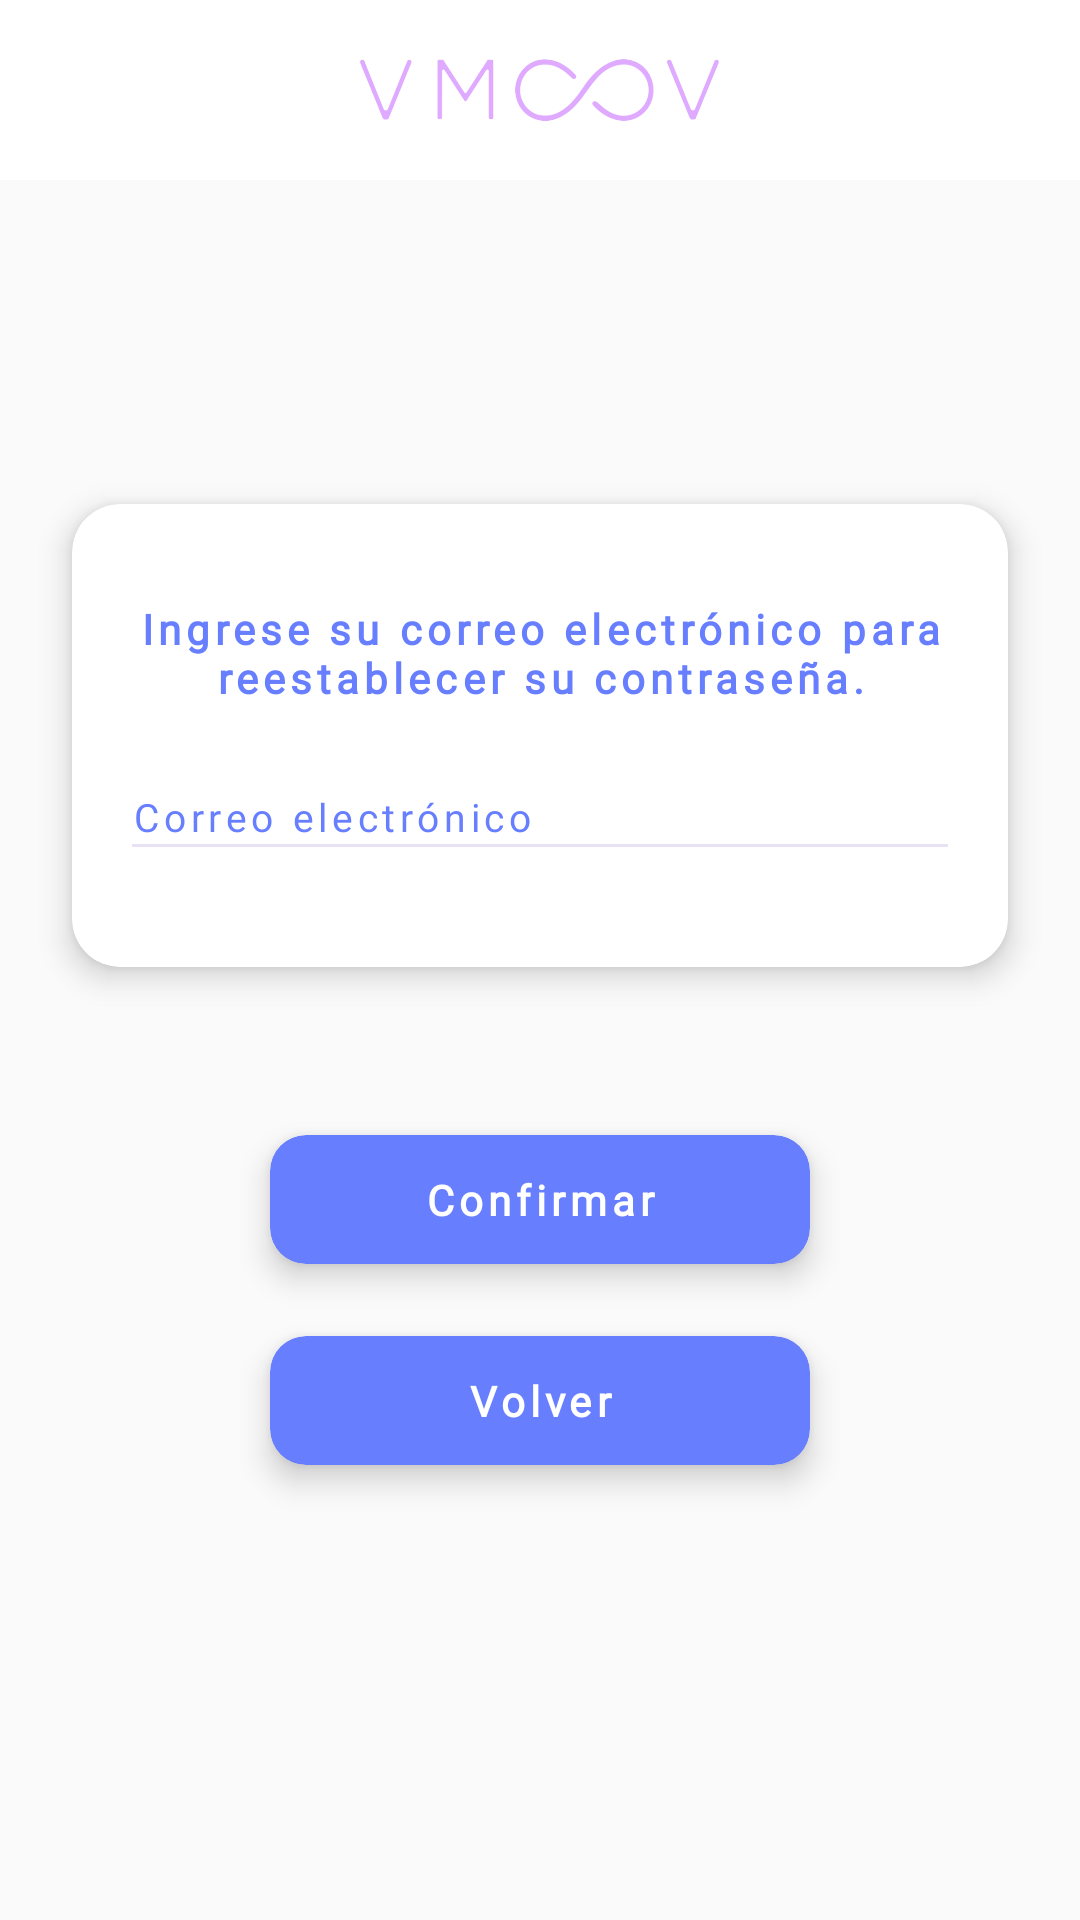

Produce the Android XML layout that renders to this screen, including the resource entries it uses.
<!-- AndroidManifest.xml: application theme Theme.VMOOV -->
<!-- res/layout/activity_forgot_password.xml -->
<?xml version="1.0" encoding="utf-8"?>
<androidx.constraintlayout.widget.ConstraintLayout
    xmlns:android="http://schemas.android.com/apk/res/android"
    xmlns:app="http://schemas.android.com/apk/res-auto"
    xmlns:tools="http://schemas.android.com/tools"
    android:id="@+id/home_screen"
    android:layout_width="match_parent"
    android:layout_height="match_parent"
    android:clipToOutline="true">

    
    <ImageView
        android:id="@+id/background"
        android:layout_width="match_parent"
        android:layout_height="match_parent"
        android:scaleType="fitXY"
        app:layout_constraintBottom_toBottomOf="parent"
        app:layout_constraintEnd_toEndOf="parent"
        app:layout_constraintStart_toStartOf="parent"
        app:layout_constraintTop_toTopOf="parent"
        app:srcCompat="@drawable/fondo_prueba" />

    
    <LinearLayout
        android:layout_width="match_parent"
        android:layout_height="60dp"
        android:background="@color/white"
        android:gravity="center"
        android:padding="16dp">

        <ImageView
            android:layout_width="120dp"
            android:layout_height="120dp"
            android:src="@drawable/logovmoov_v"
            android:scaleType="fitCenter"/>
    </LinearLayout>

    
    <androidx.cardview.widget.CardView
        android:id="@+id/info_card"
        android:layout_width="0dp"
        android:layout_height="wrap_content"
        android:layout_marginTop="-150dp"
        app:cardCornerRadius="16dp"
        app:cardElevation="6dp"
        app:layout_constraintTop_toTopOf="parent"
        app:layout_constraintBottom_toBottomOf="parent"
        app:layout_constraintStart_toStartOf="parent"
        app:layout_constraintEnd_toEndOf="parent"
        android:layout_marginHorizontal="24dp">

        <LinearLayout
            android:layout_width="match_parent"
            android:layout_height="wrap_content"
            android:orientation="vertical"
            android:paddingVertical="32dp"
            android:paddingHorizontal="16dp"
            android:gravity="center">

            <TextView
                android:id="@+id/reset_text"
                android:layout_width="match_parent"
                android:layout_height="wrap_content"
                android:gravity="center"
                android:text="@string/email_reset"
                android:textAppearance="@style/cuerpobold"
                android:textSize="14sp"
                android:textStyle="bold"
                android:textColor="@color/blue" />

            <EditText
                android:id="@+id/email_reset_text"
                style="@style/input"
                android:layout_width="match_parent"
                android:layout_height="39dp"
                android:layout_marginTop="16dp"
                android:textColor="@color/blue"
                android:textColorHint="@color/blue"
                android:hint="Correo electrónico"
                android:inputType="textEmailAddress"/>
        </LinearLayout>
    </androidx.cardview.widget.CardView>

    
    <androidx.cardview.widget.CardView
        android:id="@+id/reset_password_card"
        android:layout_width="180dp"
        android:layout_height="wrap_content"
        android:layout_marginTop="56dp"
        app:cardCornerRadius="12dp"
        app:cardElevation="6dp"
        android:backgroundTint="@color/blue"
        app:layout_constraintTop_toBottomOf="@id/info_card"
        app:layout_constraintStart_toStartOf="parent"
        app:layout_constraintEnd_toEndOf="parent">

        <TextView
            android:id="@+id/reset_password_button"
            android:layout_width="match_parent"
            android:layout_height="wrap_content"
            android:text="Confirmar"
            android:textColor="@color/white"
            android:gravity="center"
            android:textSize="14sp"
            style="@style/cuerpobold"
            android:padding="12dp"
            android:textStyle="bold"/>
    </androidx.cardview.widget.CardView>

    
    <androidx.cardview.widget.CardView
        android:id="@+id/back_card"
        android:layout_width="180dp"
        android:layout_height="wrap_content"
        android:layout_marginTop="24dp"
        app:cardCornerRadius="12dp"
        app:cardElevation="6dp"
        android:backgroundTint="@color/blue"
        app:layout_constraintTop_toBottomOf="@id/reset_password_card"
        app:layout_constraintStart_toStartOf="parent"
        app:layout_constraintEnd_toEndOf="parent">

        <TextView
            android:id="@+id/back_button"
            android:layout_width="match_parent"
            android:layout_height="wrap_content"
            android:text="Volver"
            android:textColor="@color/white"
            android:gravity="center"
            android:textSize="14sp"
            style="@style/cuerpobold"
            android:padding="12dp"
            android:textStyle="bold"/>
    </androidx.cardview.widget.CardView>

</androidx.constraintlayout.widget.ConstraintLayout>
<!-- resources referenced by this layout -->
<resources>
  <color name="blue">#677eff</color>
  <color name="white">#FFFFFFFF</color>
  <!-- drawable logovmoov_v: png bitmap (drawable, 52753 bytes) -->
  <string name="email_reset"> Ingrese su correo electrónico para reestablecer su contraseña.</string>
  <style name="cuerpobold">
          <item name="android:textSize">13sp</item>
          <item name="android:letterSpacing">0.12</item>
          <item name="android:textColor">@color/blue</item>
          <item name="android:fontFamily">@font/verd</item>
      </style>
  <style name="input" parent="cuerpobold">
          <item name="android:backgroundTint">#26673AB7</item>
          <item name="android:background">?android:attr/editTextBackground</item>
      </style>
  <style name="Theme.VMOOV" parent="Theme.AppCompat.Light.NoActionBar">
          
          <item name="colorPrimary">@color/purple_500</item>
          <item name="colorPrimaryVariant">@color/purple_700</item>
          <item name="colorOnPrimary">@color/white</item>
          
          <item name="colorSecondary">@color/teal_200</item>
          <item name="colorSecondaryVariant">@color/teal_700</item>
          <item name="colorOnSecondary">@color/black</item>
          
          <item name="android:statusBarColor">?attr/colorPrimaryVariant</item>
          
      </style>
  <color name="purple_500">#FF6200EE</color>
  <color name="purple_700">#FF3700B3</color>
  <color name="teal_200">#FF03DAC5</color>
  <color name="teal_700">#FF018786</color>
  <color name="black">#FF000000</color>
</resources>
